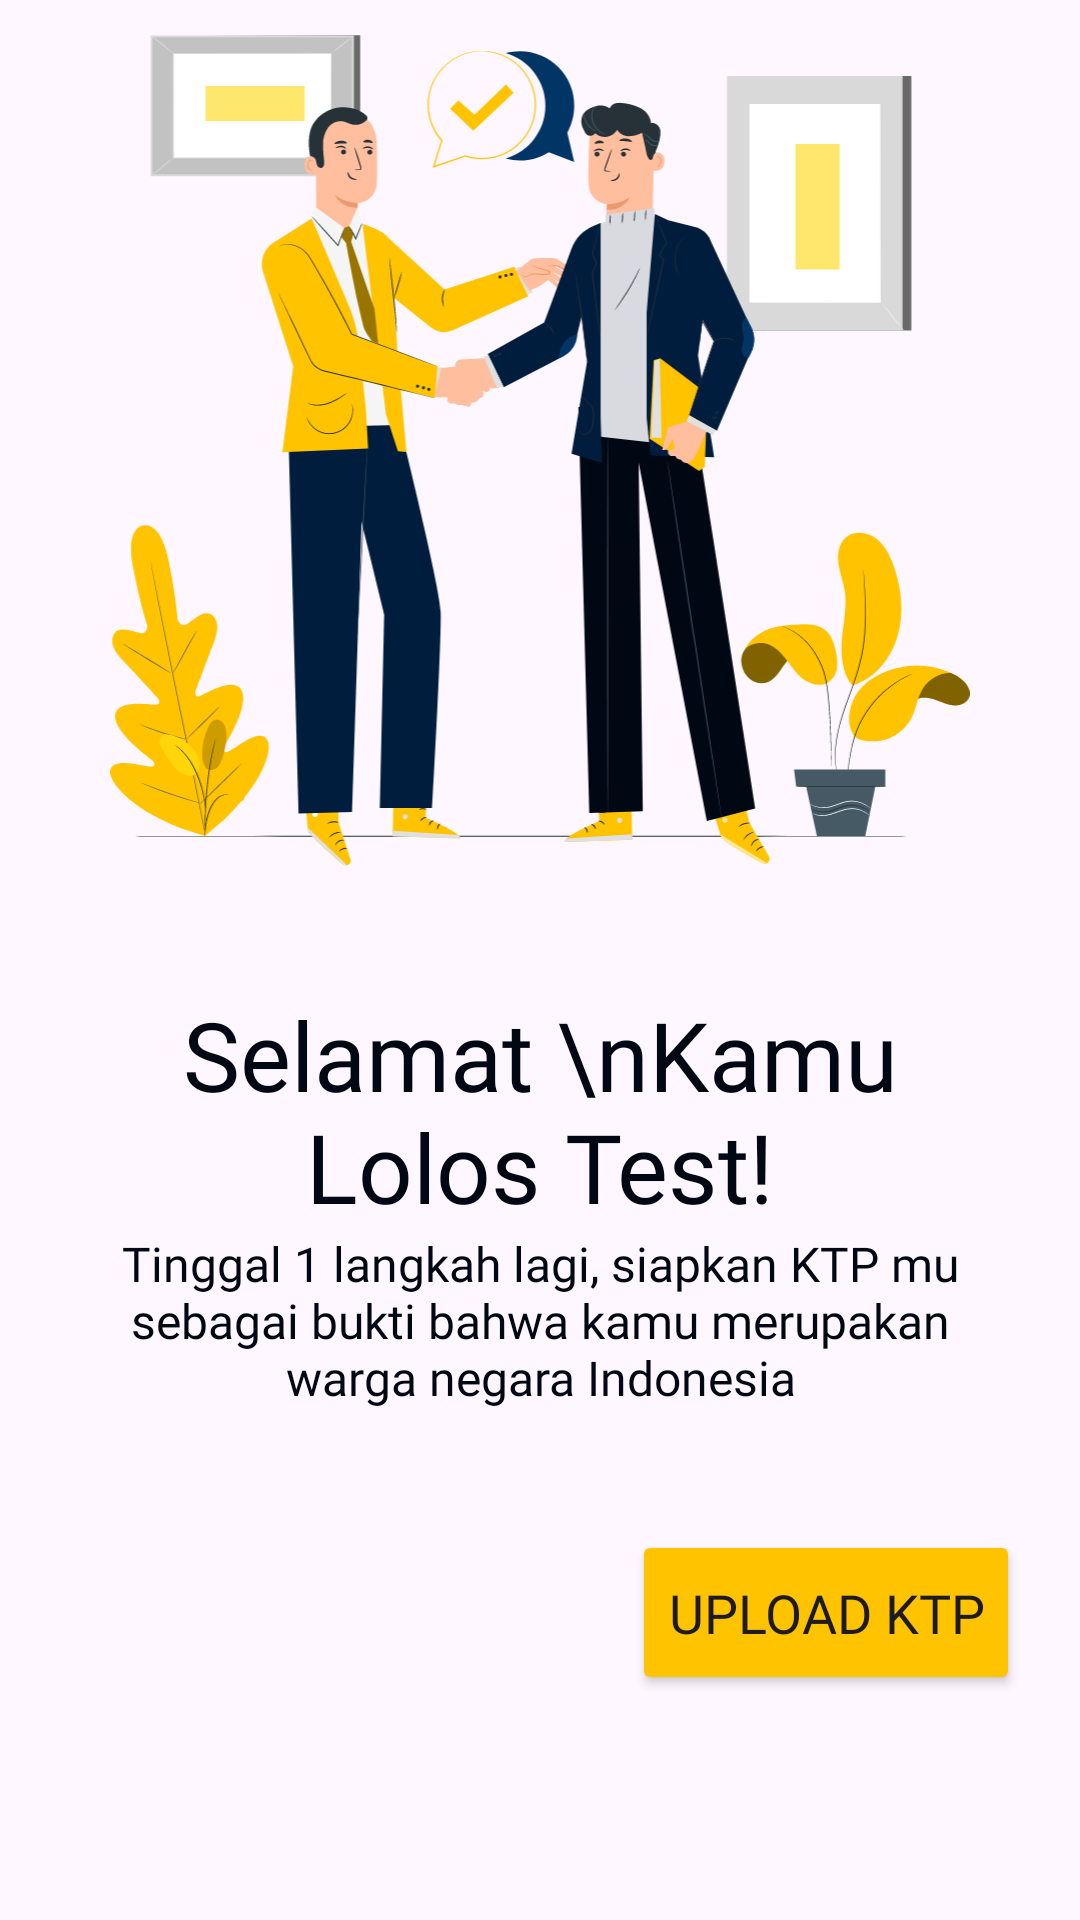

This screen was rendered from an Android layout file. Write that file and the resources it references.
<!-- AndroidManifest.xml: application theme Theme.TutorinEdutech -->
<!-- res/layout/fragment_register_tutor_result.xml -->
<?xml version="1.0" encoding="utf-8"?>
<LinearLayout xmlns:android="http://schemas.android.com/apk/res/android"
    xmlns:app="http://schemas.android.com/apk/res-auto"
    xmlns:tools="http://schemas.android.com/tools"
    android:layout_width="match_parent"
    android:layout_height="match_parent"
    android:layout_marginTop="20dp"
    android:orientation="vertical"
    android:paddingHorizontal="20dp"
    tools:context=".ui.auth.register.tutor.RegisterTutorResult">

    <ImageView
        android:layout_width="match_parent"
        android:layout_height="300dp"
        android:src="@drawable/test_accepted" />

    <TextView
        android:layout_width="match_parent"
        android:layout_height="wrap_content"
        android:fontFamily="@font/plus_jakarta_sans_bold"
        android:text="Selamat \nKamu Lolos Test!"
        android:textAlignment="center"
        android:textColor="@color/base_black"
        android:layout_marginTop="30dp"
        android:textSize="32sp" />

    <TextView
        android:layout_width="match_parent"
        android:layout_height="wrap_content"
        android:fontFamily="@font/plus_jakarta_sans_regular"
        android:text="Tinggal 1 langkah lagi, siapkan KTP mu sebagai bukti bahwa kamu merupakan warga negara Indonesia"
        android:textAlignment="center"
        android:textColor="@color/base_black"
        android:textSize="16sp" />

    <Button
        android:id="@+id/btn_upload_ktp"
        android:layout_width="wrap_content"
        android:layout_height="wrap_content"
        android:layout_marginTop="40dp"
        android:layout_gravity="end"
        android:height="55dp"
        android:backgroundTint="@color/primary_yellow"
        android:fontFamily="@font/plus_jakarta_sans_bold"
        android:text="Upload KTP"
        android:textSize="18sp"
        app:cornerRadius="15dp" />

</LinearLayout>
<!-- resources referenced by this layout -->
<resources>
  <color name="base_black">#000814</color>
  <color name="primary_yellow">#FFC300</color>
  <!-- drawable test_accepted: vector/xml drawable (drawable, 92166 chars, omitted) -->
  <style name="Theme.TutorinEdutech" parent="Base.Theme.TutorinEdutech" />
  <style name="Base.Theme.TutorinEdutech" parent="Theme.Material3.DayNight.NoActionBar">
          <item name="colorPrimary">@color/primary_yellow</item>
          <item name="colorSecondary">@color/secondary_yellow</item>
          <item name="colorTertiary">@color/tertiary_blue</item>
          <item name="android:textColorHighlight">@color/secondary_yellow</item>
      </style>
  <color name="secondary_yellow">#FFD60A</color>
  <color name="tertiary_blue">#003566</color>
</resources>
